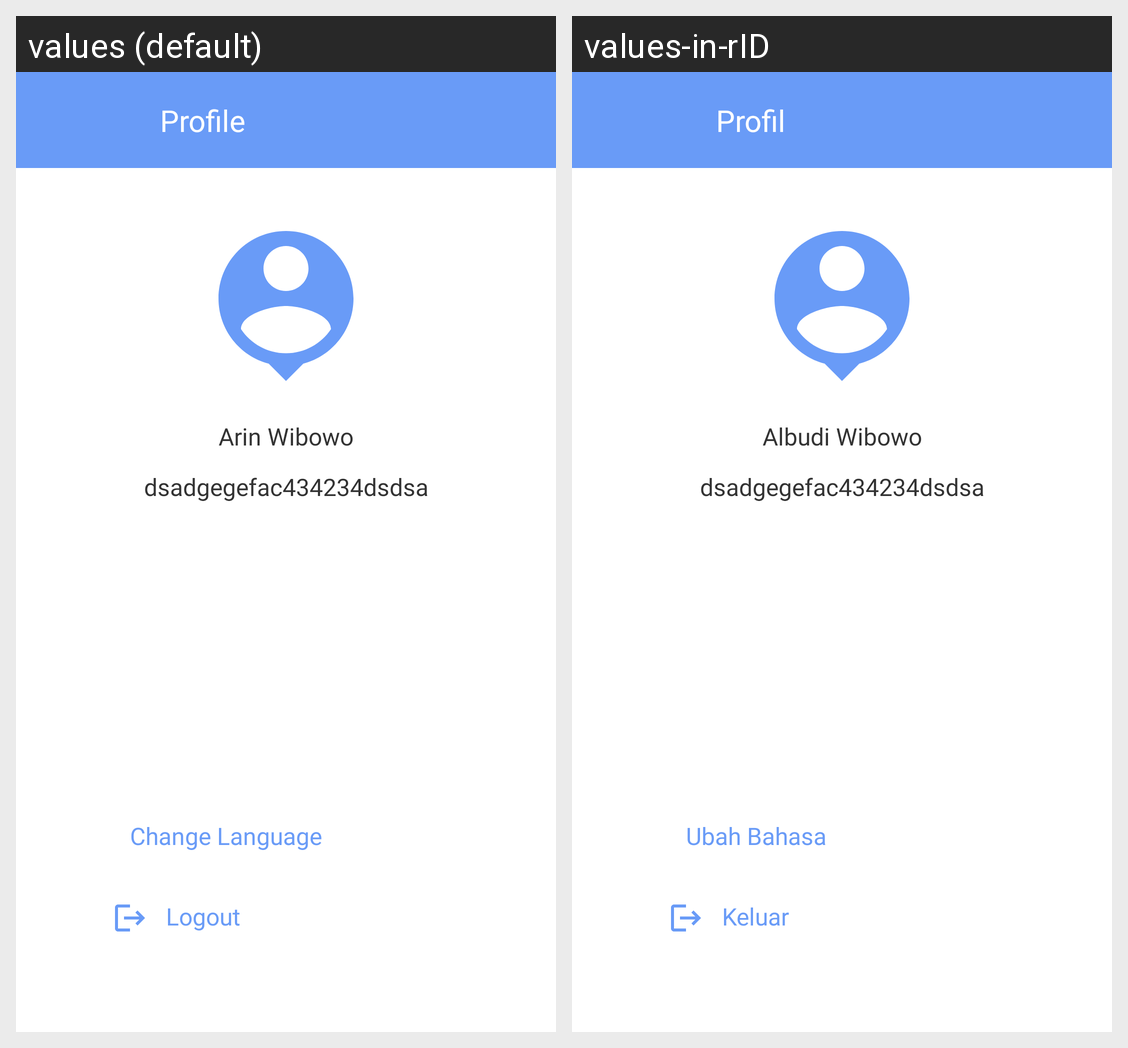

The Android screen above is rendered under two locales of the same app. Produce the string resources it draws, with the default and per-locale values.
Android screen res/layout/activity_profile.xml rendered under 2 locales, left to right: values (default), values-in-rID. Device: Nexus 5 (rendered at 1080×1920; each locale shown at half size, 540×960, under a caption strip naming it); theme Theme.UserStoryApp.
Strings drawn on this screen, with the default value and each locale's value (text and hints the layout hard-codes, and strings that could not be matched under every locale, appear in the picture but are not listed):

profile
  values: Profile
  values-in-rID: Profil

dummy_name
  values: Arin Wibowo
  values-in-rID: Albudi Wibowo

dummy_id
  values: dsadgegefac434234dsdsa
  values-in-rID: dsadgegefac434234dsdsa

logout
  values: Logout
  values-in-rID: Keluar

change_language
  values: Change Language
  values-in-rID: Ubah Bahasa
